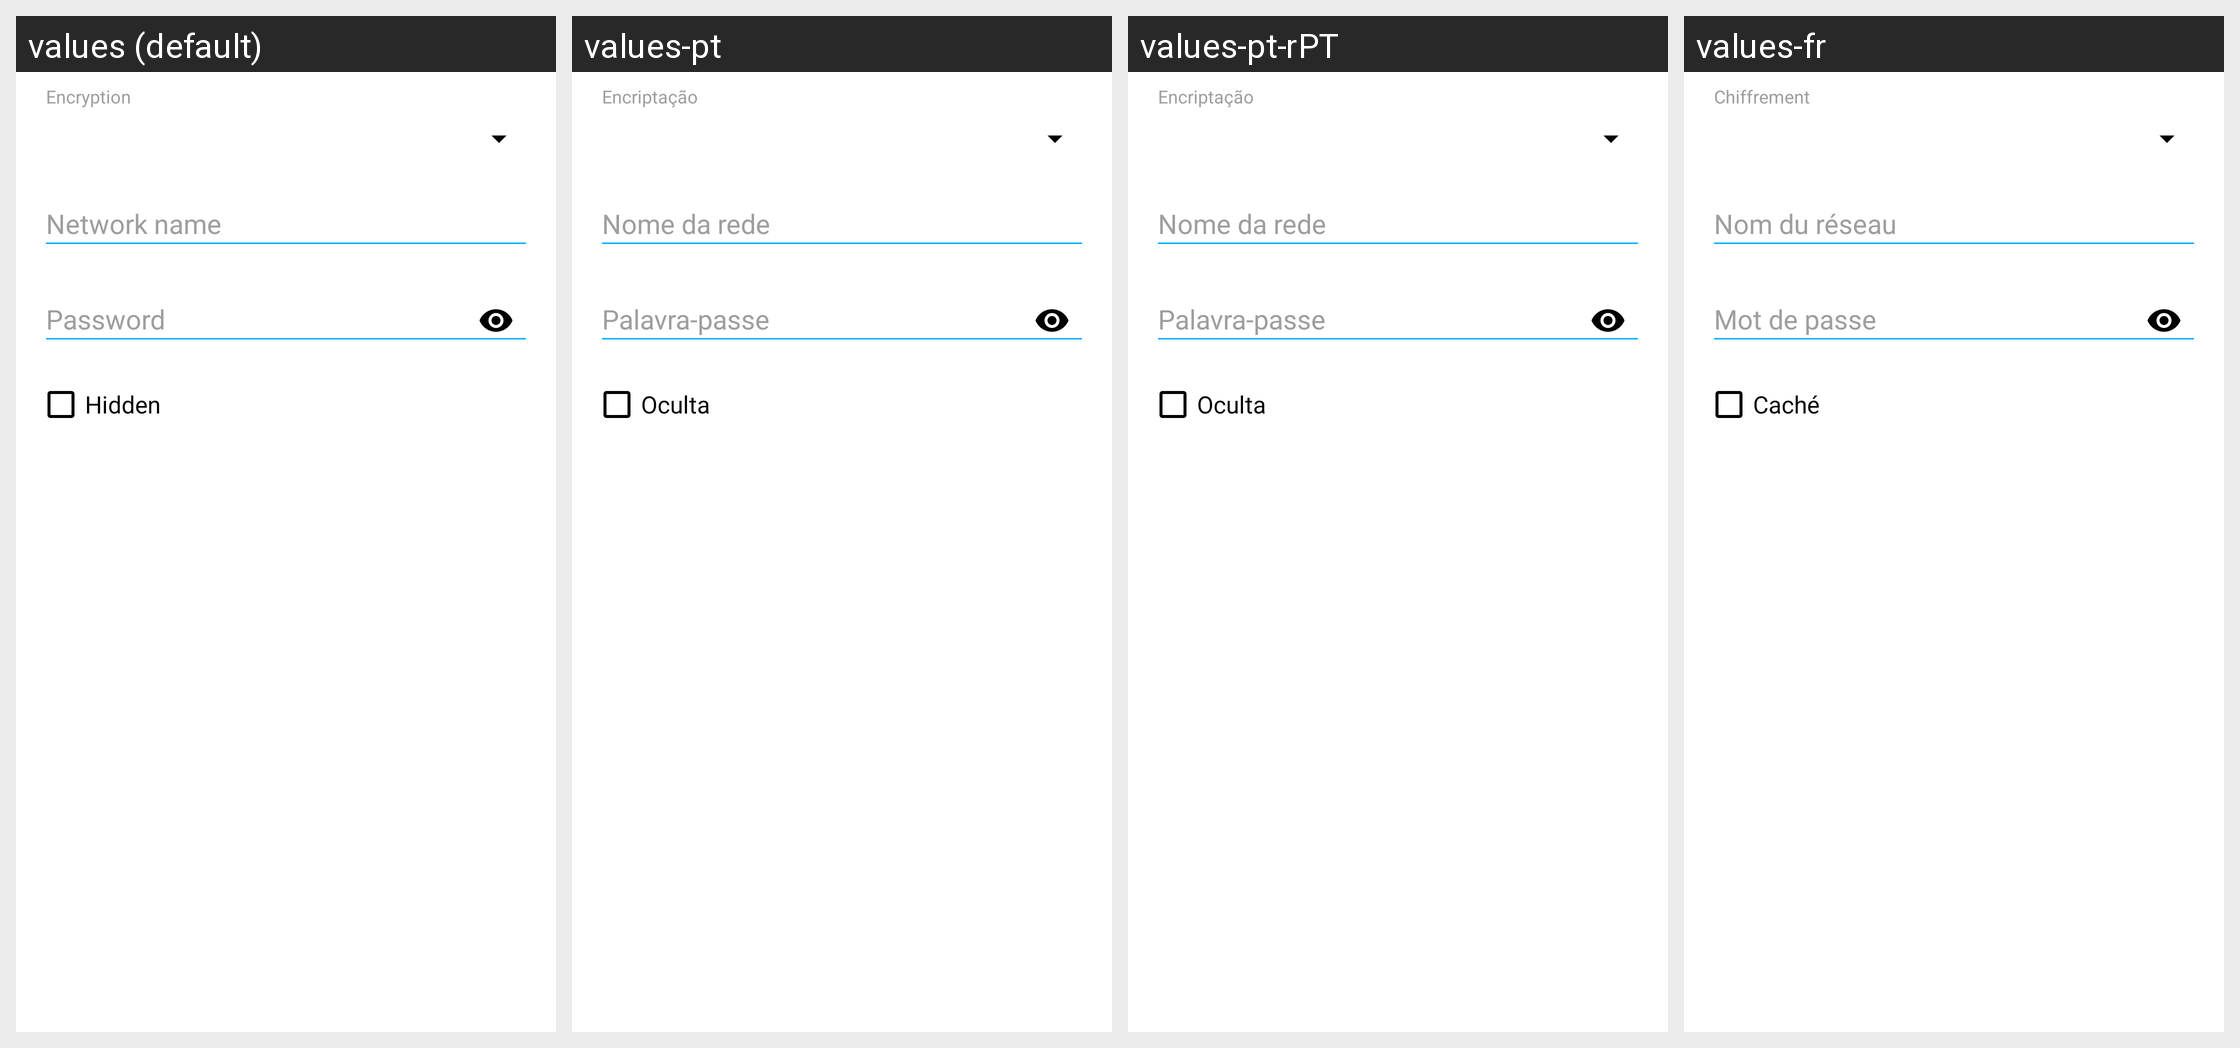

The Android screen above is rendered under several locales of the same app. Produce the string resources it draws, with the default and per-locale values.
Android screen res/layout/fragment_create_qr_code_wifi.xml rendered under 4 locales, left to right: values (default), values-pt, values-pt-rPT, values-fr. Device: Nexus 5 (rendered at 1080×1920; each locale shown at half size, 540×960, under a caption strip naming it); theme AppTheme.
Other locales in the repository, not shown: values-ca, values-de, values-el, values-es, values-eu, values-fa, values-it, values-iw, values-ja, values-pl, values-pt-rBR, values-ru, values-tr, values-zh, values-zh-rTW.
Strings drawn on this screen, with the default value and each locale's value (text and hints the layout hard-codes, and strings that could not be matched under every locale, appear in the picture but are not listed):

fragment_create_qr_code_wifi_encryption_hint
  values: Encryption
  values-pt: Encriptação
  values-pt-rPT: Encriptação
  values-fr: Chiffrement

fragment_create_qr_code_wifi_is_hidden_hint
  values: Hidden
  values-pt: Oculta
  values-pt-rPT: Oculta
  values-fr: Caché
